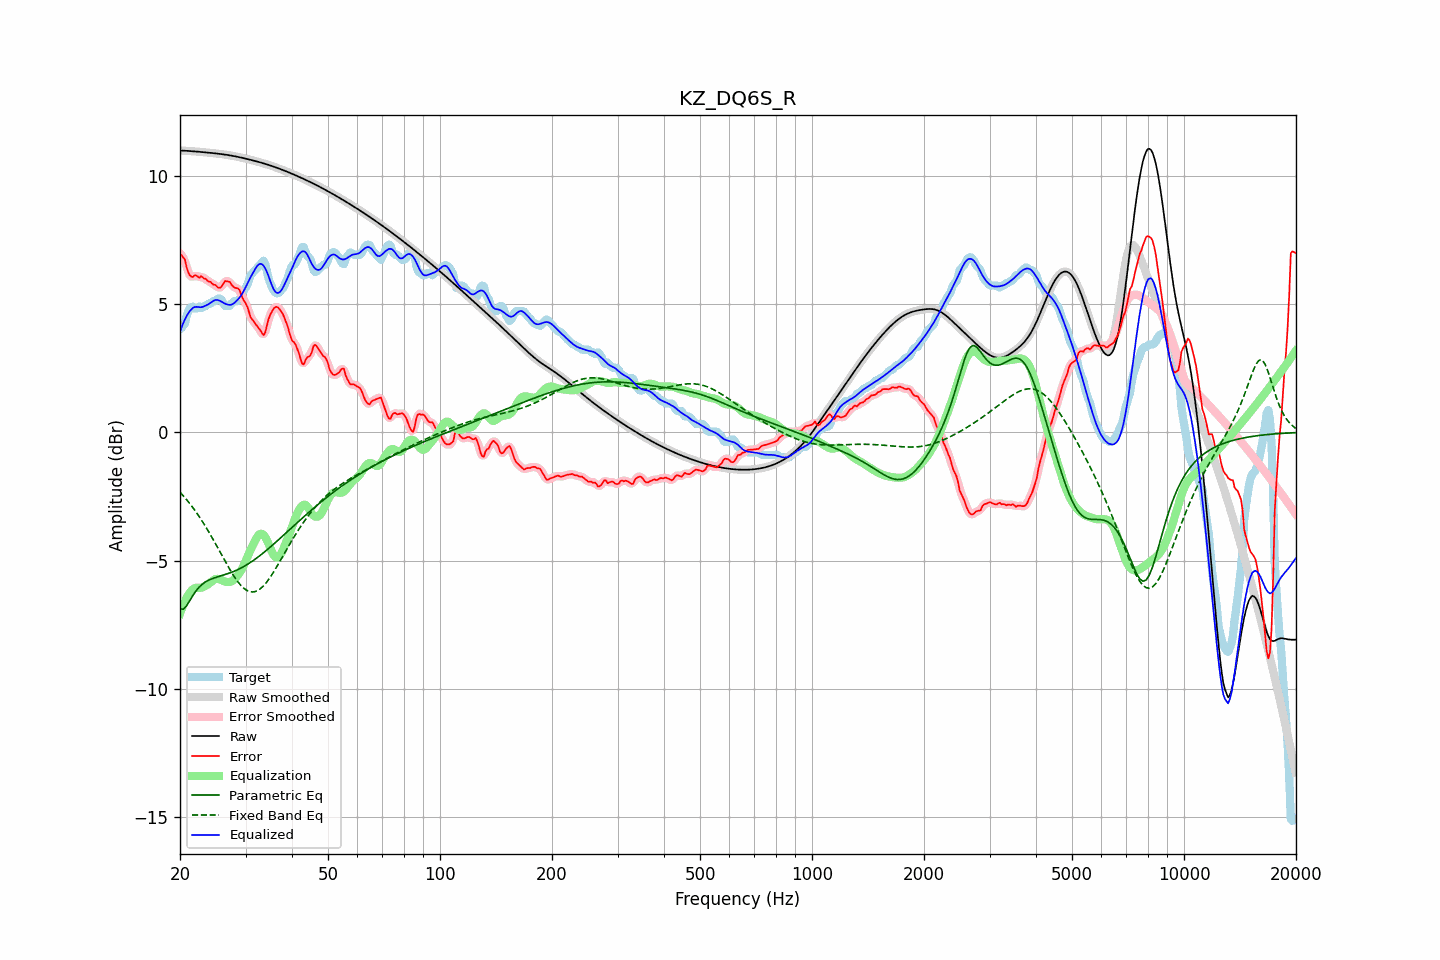

Values plotted in this chart, from the file beside it:
frequency, raw, error, smoothed, error_smoothed, equalization, parametric_eq, fixed_band_eq, equalized_raw, equalized_smoothed, target
20.00, 10.99, 6.97, 10.99, 6.98, -7.07, -6.88, -2.33, 3.93, 3.93, 4.03
20.20, 10.99, 6.91, 10.99, 6.91, -6.89, -6.89, -2.40, 4.10, 4.10, 4.08
20.40, 10.99, 6.83, 10.99, 6.81, -6.73, -6.90, -2.47, 4.26, 4.26, 4.16
20.61, 10.99, 6.75, 10.99, 6.68, -6.58, -6.83, -2.54, 4.40, 4.40, 4.24
20.81, 10.98, 6.47, 10.98, 6.49, -6.46, -6.77, -2.61, 4.53, 4.53, 4.51
21.02, 10.98, 6.27, 10.98, 6.30, -6.34, -6.67, -2.69, 4.63, 4.63, 4.71
21.23, 10.97, 6.14, 10.97, 6.14, -6.25, -6.57, -2.77, 4.72, 4.72, 4.84
21.44, 10.97, 6.08, 10.97, 6.08, -6.17, -6.46, -2.85, 4.80, 4.80, 4.89
21.66, 10.96, 6.06, 10.96, 6.08, -6.11, -6.36, -2.93, 4.86, 4.86, 4.91
21.87, 10.96, 6.12, 10.96, 6.10, -6.07, -6.27, -3.02, 4.89, 4.89, 4.84
22.09, 10.95, 6.13, 10.95, 6.10, -6.06, -6.18, -3.10, 4.90, 4.90, 4.83
22.31, 10.95, 6.08, 10.95, 6.09, -6.06, -6.10, -3.19, 4.89, 4.89, 4.87
22.54, 10.94, 6.03, 10.94, 6.08, -6.06, -6.03, -3.29, 4.88, 4.88, 4.92
22.76, 10.94, 6.10, 10.94, 6.06, -6.06, -5.97, -3.38, 4.88, 4.88, 4.84
22.99, 10.93, 6.06, 10.93, 6.05, -6.04, -5.91, -3.48, 4.90, 4.90, 4.88
23.22, 10.93, 6.00, 10.93, 6.03, -6.01, -5.87, -3.58, 4.92, 4.92, 4.93
23.45, 10.92, 5.99, 10.92, 5.97, -5.97, -5.82, -3.68, 4.95, 4.95, 4.93
23.69, 10.92, 5.92, 10.91, 5.93, -5.94, -5.79, -3.78, 4.98, 4.98, 4.99
23.92, 10.91, 5.88, 10.91, 5.90, -5.89, -5.75, -3.89, 5.01, 5.01, 5.03
24.16, 10.90, 5.87, 10.90, 5.85, -5.85, -5.73, -4.00, 5.06, 5.06, 5.03
24.40, 10.90, 5.80, 10.90, 5.81, -5.79, -5.70, -4.10, 5.10, 5.10, 5.10
24.65, 10.89, 5.76, 10.89, 5.78, -5.75, -5.68, -4.22, 5.14, 5.14, 5.13
24.89, 10.88, 5.75, 10.88, 5.73, -5.72, -5.66, -4.33, 5.16, 5.16, 5.13
25.14, 10.88, 5.69, 10.88, 5.68, -5.71, -5.64, -4.44, 5.17, 5.17, 5.19
25.39, 10.87, 5.64, 10.87, 5.65, -5.71, -5.62, -4.55, 5.16, 5.16, 5.23
25.65, 10.86, 5.64, 10.86, 5.65, -5.73, -5.60, -4.67, 5.13, 5.13, 5.22
25.91, 10.85, 5.70, 10.85, 5.72, -5.76, -5.58, -4.78, 5.09, 5.09, 5.15
26.16, 10.84, 5.80, 10.84, 5.80, -5.79, -5.56, -4.90, 5.06, 5.06, 5.05
26.43, 10.84, 5.91, 10.83, 5.87, -5.81, -5.54, -5.01, 5.02, 5.02, 4.93
26.69, 10.83, 5.90, 10.83, 5.91, -5.83, -5.52, -5.12, 5.00, 5.00, 4.93
26.96, 10.82, 5.89, 10.82, 5.90, -5.83, -5.50, -5.23, 4.98, 4.98, 4.93
27.23, 10.81, 5.87, 10.81, 5.84, -5.83, -5.48, -5.34, 4.97, 4.97, 4.94
27.50, 10.79, 5.77, 10.79, 5.78, -5.81, -5.45, -5.45, 4.98, 4.98, 5.03
27.77, 10.78, 5.70, 10.78, 5.71, -5.77, -5.43, -5.55, 5.01, 5.01, 5.08
28.05, 10.77, 5.64, 10.77, 5.66, -5.71, -5.40, -5.64, 5.06, 5.06, 5.13
28.33, 10.76, 5.63, 10.76, 5.64, -5.64, -5.38, -5.73, 5.12, 5.12, 5.13
28.62, 10.75, 5.62, 10.75, 5.60, -5.56, -5.35, -5.82, 5.18, 5.18, 5.13
28.90, 10.73, 5.55, 10.73, 5.53, -5.48, -5.32, -5.90, 5.26, 5.26, 5.18
29.19, 10.72, 5.40, 10.72, 5.40, -5.38, -5.28, -5.97, 5.34, 5.34, 5.32
29.48, 10.71, 5.24, 10.71, 5.26, -5.26, -5.25, -6.03, 5.44, 5.44, 5.47
29.78, 10.69, 5.12, 10.69, 5.13, -5.13, -5.22, -6.09, 5.56, 5.56, 5.57
30.08, 10.68, 5.02, 10.68, 5.01, -4.99, -5.18, -6.13, 5.69, 5.69, 5.66
30.38, 10.66, 4.88, 10.66, 4.85, -4.84, -5.14, -6.17, 5.82, 5.82, 5.78
30.68, 10.65, 4.68, 10.65, 4.68, -4.70, -5.10, -6.20, 5.95, 5.95, 5.96
30.99, 10.63, 4.48, 10.63, 4.52, -4.56, -5.06, -6.22, 6.06, 6.07, 6.15
31.30, 10.61, 4.41, 10.61, 4.40, -4.44, -5.02, -6.22, 6.18, 6.18, 6.21
31.61, 10.60, 4.32, 10.60, 4.31, -4.31, -4.97, -6.22, 6.29, 6.29, 6.28
31.93, 10.58, 4.23, 10.58, 4.23, -4.18, -4.93, -6.20, 6.40, 6.40, 6.35
32.24, 10.56, 4.15, 10.56, 4.15, -4.07, -4.88, -6.17, 6.49, 6.49, 6.42
32.57, 10.55, 4.06, 10.55, 4.06, -3.99, -4.84, -6.14, 6.56, 6.56, 6.48
32.89, 10.53, 3.98, 10.53, 3.96, -3.95, -4.79, -6.09, 6.58, 6.58, 6.55
33.22, 10.51, 3.88, 10.51, 3.86, -3.95, -4.74, -6.04, 6.56, 6.56, 6.63
33.55, 10.49, 3.79, 10.49, 3.84, -3.99, -4.69, -5.98, 6.50, 6.50, 6.70
33.89, 10.47, 3.90, 10.47, 3.94, -4.07, -4.64, -5.90, 6.40, 6.40, 6.58
34.23, 10.45, 4.15, 10.45, 4.13, -4.19, -4.58, -5.83, 6.27, 6.27, 6.31
34.57, 10.43, 4.40, 10.43, 4.37, -4.33, -4.53, -5.74, 6.11, 6.11, 6.03
34.92, 10.41, 4.57, 10.41, 4.57, -4.48, -4.48, -5.66, 5.93, 5.93, 5.84
35.27, 10.39, 4.69, 10.39, 4.71, -4.63, -4.42, -5.56, 5.76, 5.76, 5.70
35.62, 10.37, 4.81, 10.37, 4.81, -4.75, -4.37, -5.46, 5.62, 5.62, 5.56
35.97, 10.35, 4.88, 10.35, 4.87, -4.84, -4.31, -5.36, 5.51, 5.51, 5.47
... 635 more rows
